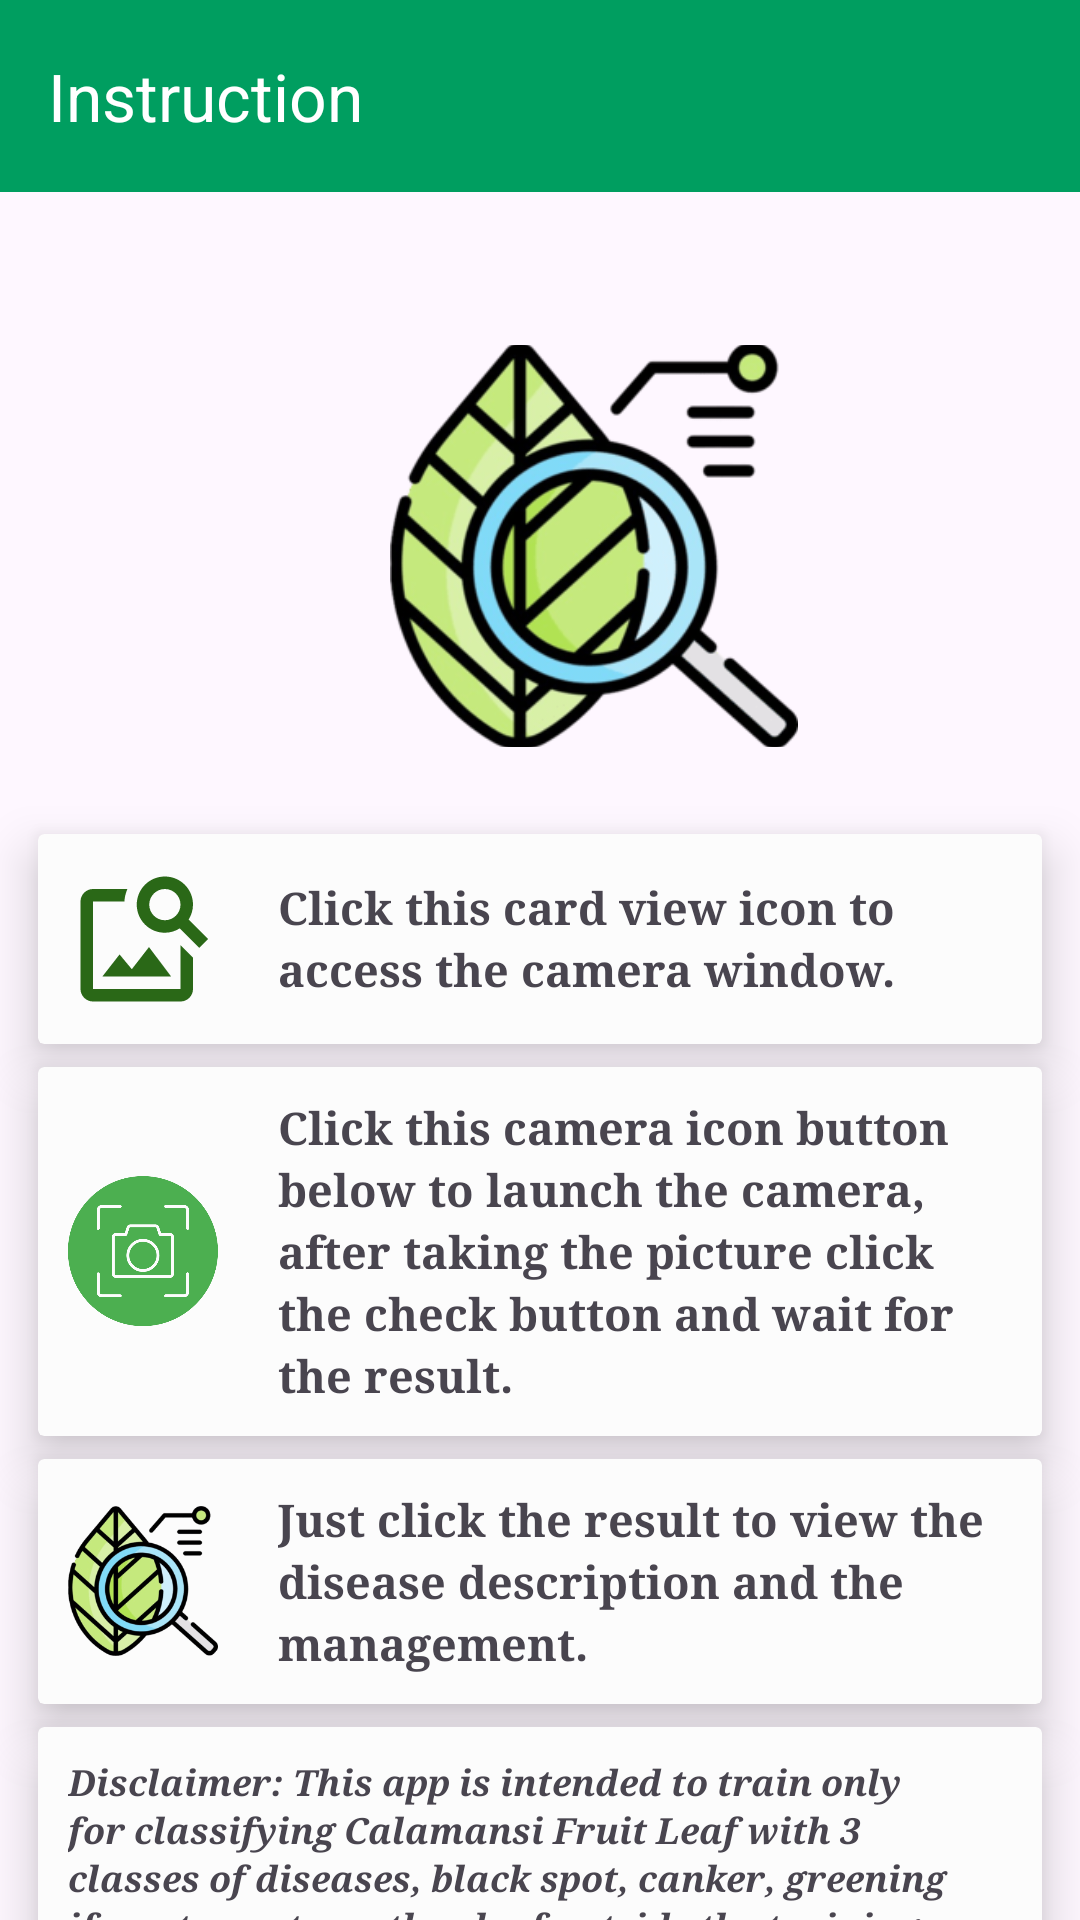

Here is an Android app screen rendered from its layout file. Give the layout XML and the strings, colors and styles it references.
<!-- AndroidManifest.xml: application theme Theme.Citrus -->
<!-- res/layout/activity_instruction.xml -->
<?xml version="1.0" encoding="utf-8"?>
<androidx.constraintlayout.widget.ConstraintLayout xmlns:android="http://schemas.android.com/apk/res/android"
    xmlns:app="http://schemas.android.com/apk/res-auto"
    xmlns:tools="http://schemas.android.com/tools"
    android:id="@+id/main"
    android:layout_width="match_parent"
    android:layout_height="match_parent"
    tools:context=".instruction">

    <androidx.appcompat.widget.Toolbar
        android:id="@+id/toolbar"
        android:layout_width="match_parent"
        android:layout_height="wrap_content"
        android:background="@color/sgreen"
        app:layout_constraintTop_toTopOf="parent"
        app:layout_constraintStart_toStartOf="parent"
        app:layout_constraintEnd_toEndOf="parent"
        app:title="Instruction"
        android:textStyle="bold"
        app:titleTextColor="@android:color/white" />

    <GridLayout
        android:layout_width="match_parent"
        android:layout_height="wrap_content"
        android:layout_gravity="center"
        android:columnCount="1"
        android:paddingTop="100dp"
        android:rowCount="5"
        tools:ignore="MissingConstraints"
        tools:layout_editor_absoluteX="-16dp"
        tools:layout_editor_absoluteY="0dp">

        <ImageView
            android:id="@+id/imageView"
            android:layout_width="136dp"
            android:layout_height="134dp"
            android:layout_marginStart="130dp"
            android:layout_marginTop="15dp"
            android:layout_marginEnd="16dp"
            android:layout_marginBottom="-20dp"
            android:scaleType="centerCrop"
            android:src="@drawable/ic" />


        <androidx.cardview.widget.CardView
            android:id="@+id/btn_capture"
            android:layout_width="match_parent"
            android:layout_height="wrap_content"
            android:layout_marginTop="30dp"
            android:layout_marginBottom="-30dp"
            app:cardBackgroundColor="@color/backgroundcolor"
            app:cardElevation="10dp"
            app:cardMaxElevation="12dp"
            app:cardPreventCornerOverlap="true"
            app:cardUseCompatPadding="true">

            <LinearLayout
                android:layout_width="match_parent"
                android:layout_height="wrap_content"
                android:gravity="center_vertical"
                android:orientation="horizontal"
                android:padding="10dp"
                tools:ignore="UseCompoundDrawables">

                <ImageView
                    android:id="@+id/img_camera"
                    android:layout_width="50dp"
                    android:layout_height="50dp"
                    android:layout_marginEnd="20dp"
                    android:contentDescription="@string/app_name"
                    android:src="@drawable/ic_capture" />

                <TextView
                    android:layout_width="wrap_content"
                    android:layout_height="wrap_content"
                    android:text="@string/step1"
                    android:textSize="15sp"
                    android:fontFamily="serif"
                    android:lineSpacingExtra="3sp"
                    android:textStyle="bold" />
            </LinearLayout>
        </androidx.cardview.widget.CardView>

        <androidx.cardview.widget.CardView
            android:id="@+id/btn_instruction"
            android:layout_width="match_parent"
            android:layout_height="wrap_content"
            android:layout_marginBottom="-30dp"
            app:cardBackgroundColor="@color/backgroundcolor"
            app:cardElevation="10dp"
            app:cardMaxElevation="12dp"
            app:cardPreventCornerOverlap="true"
            app:cardUseCompatPadding="true">

            <LinearLayout
                android:layout_width="match_parent"
                android:layout_height="wrap_content"
                android:gravity="center_vertical"
                android:orientation="horizontal"
                android:padding="10dp">

                <ImageView
                    android:id="@+id/img_instruction"
                    android:layout_width="50dp"
                    android:layout_height="50dp"
                    android:layout_marginEnd="20dp"
                    android:contentDescription="@string/app_name"
                    android:src="@drawable/btncapture" />

                <TextView
                    android:layout_width="wrap_content"
                    android:layout_height="wrap_content"
                    android:text="@string/step2"
                    android:fontFamily="serif"
                    android:lineSpacingExtra="3sp"
                    android:textSize="15sp"
                    android:textStyle="bold" />
            </LinearLayout>
        </androidx.cardview.widget.CardView>

        <androidx.cardview.widget.CardView
            android:id="@+id/btn_about"
            android:layout_width="match_parent"
            android:layout_height="wrap_content"
            android:layout_marginBottom="-30dp"
            app:cardBackgroundColor="@color/backgroundcolor"
            app:cardElevation="10dp"
            app:cardMaxElevation="12dp"
            app:cardPreventCornerOverlap="true"
            app:cardUseCompatPadding="true">

            <LinearLayout
                android:layout_width="match_parent"
                android:layout_height="wrap_content"
                android:gravity="center_vertical"
                android:orientation="horizontal"
                android:padding="10dp">

                <ImageView
                    android:layout_width="50dp"
                    android:layout_height="50dp"
                    android:layout_marginEnd="20dp"
                    android:contentDescription="@string/app_name"
                    android:src="@drawable/ic" />

                <TextView
                    android:layout_width="wrap_content"
                    android:layout_height="wrap_content"
                    android:text="@string/step3"
                    android:textSize="15sp"
                    android:fontFamily="serif"
                    android:lineSpacingExtra="3sp"
                    android:textStyle="bold" />

            </LinearLayout>
        </androidx.cardview.widget.CardView>

        <androidx.cardview.widget.CardView
            android:layout_width="match_parent"
            android:layout_height="wrap_content"
            app:cardBackgroundColor="@color/backgroundcolor"
            app:cardElevation="10dp"
            app:cardMaxElevation="12dp"
            app:cardPreventCornerOverlap="true"
            app:cardUseCompatPadding="true">

            <LinearLayout
                android:layout_width="match_parent"
                android:layout_height="wrap_content"
                android:gravity="center_vertical"
                android:orientation="horizontal"
                android:padding="10dp">

                <TextView
                    android:layout_width="wrap_content"
                    android:layout_height="wrap_content"
                    android:text="@string/step4"
                    android:textStyle="bold|italic"
                    android:fontFamily="serif"
                    android:lineSpacingExtra="2sp"
                    android:textSize="12sp"
                    />

            </LinearLayout>
        </androidx.cardview.widget.CardView>
    </GridLayout>


</androidx.constraintlayout.widget.ConstraintLayout>
<!-- resources referenced by this layout -->
<resources>
  <color name="backgroundcolor">#fcfcfc</color>
  <color name="sgreen">#009E60</color>
  <!-- drawable btncapture: png bitmap (drawable, 21712 bytes) -->
  <!-- drawable ic: png bitmap (drawable, 24932 bytes) -->
  <!-- drawable ic_capture (drawable) -->
  <vector xmlns:android="http://schemas.android.com/apk/res/android" android:height="24dp" android:tint="#2A6817" android:viewportHeight="24" android:viewportWidth="24" android:width="24dp">
        
      <path android:fillColor="@android:color/white" android:pathData="M18,13v7L4,20L4,6h5.02c0.05,-0.71 0.22,-1.38 0.48,-2L4,4c-1.1,0 -2,0.9 -2,2v14c0,1.1 0.9,2 2,2h14c1.1,0 2,-0.9 2,-2v-5l-2,-2zM16.5,18h-11l2.75,-3.53 1.96,2.36 2.75,-3.54zM19.3,8.89c0.44,-0.7 0.7,-1.51 0.7,-2.39C20,4.01 17.99,2 15.5,2S11,4.01 11,6.5s2.01,4.5 4.49,4.5c0.88,0 1.7,-0.26 2.39,-0.7L21,13.42 22.42,12 19.3,8.89zM15.5,9C14.12,9 13,7.88 13,6.5S14.12,4 15.5,4 18,5.12 18,6.5 16.88,9 15.5,9z"/>
      
  </vector>
  <string name="app_name">Citrus</string>
  <string name="step1">Click this card view icon to access the camera window.</string>
  <string name="step2">Click this camera icon button below to launch the camera, after taking the picture click the check button and wait for the result.</string>
  <string name="step3">Just click the result to view the disease description and the management.</string>
  <string name="step4">Disclaimer: This app is intended to train only for  classifying Calamansi Fruit Leaf with 3 classes of diseases, black spot, canker, greening if use to captureother leaf outside the training you get wrong result due to the algorithm of the classification.</string>
  <style name="Theme.Citrus" parent="Base.Theme.Citrus" />
  <style name="Base.Theme.Citrus" parent="Theme.Material3.Light.NoActionBar">
          
          
      </style>
</resources>
